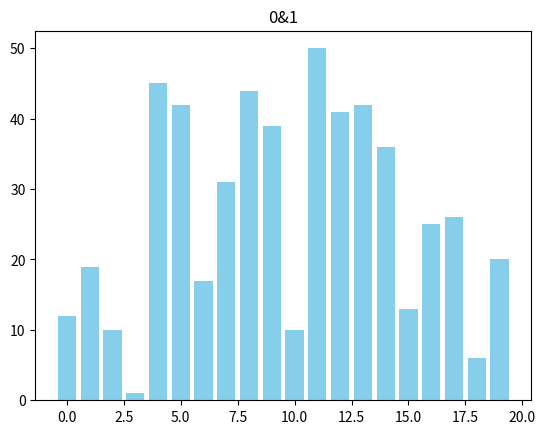
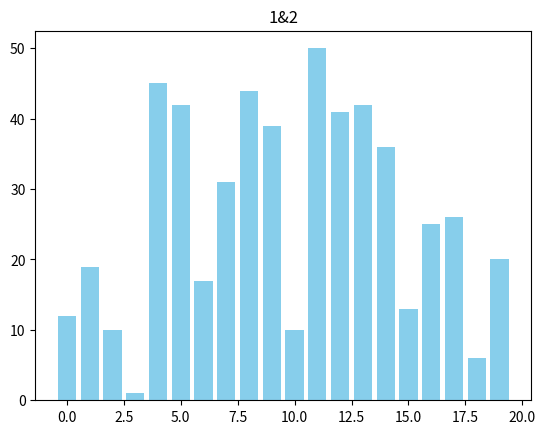
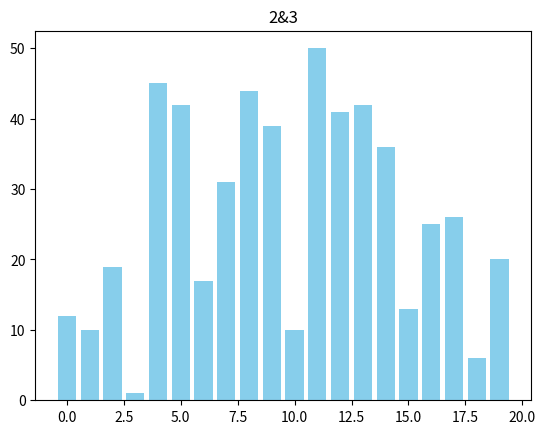
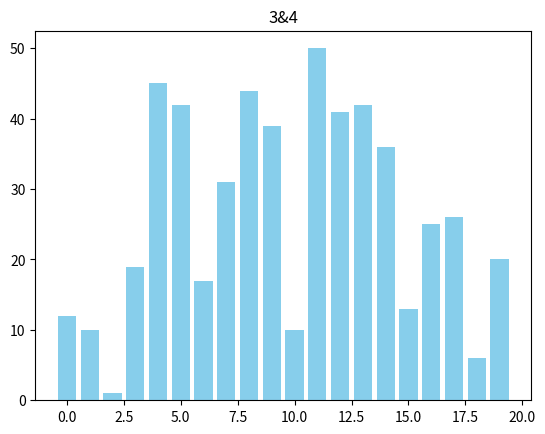
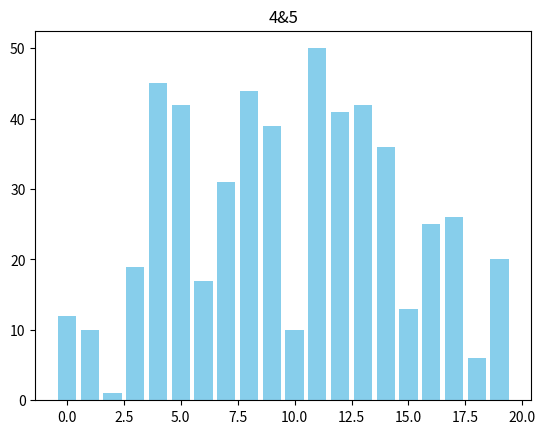
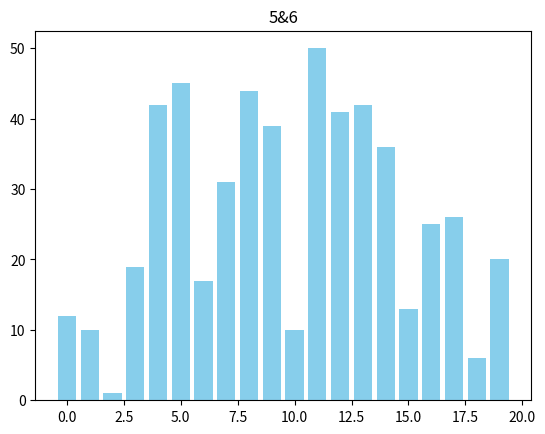
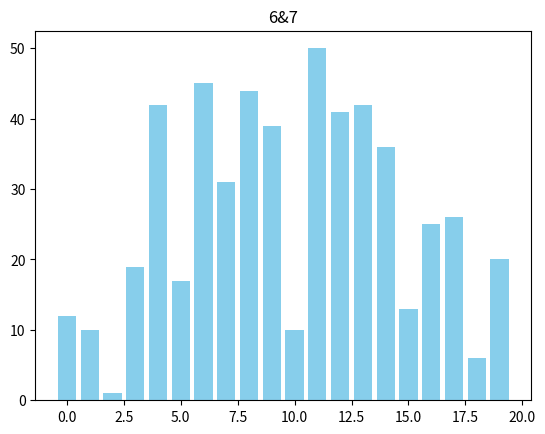
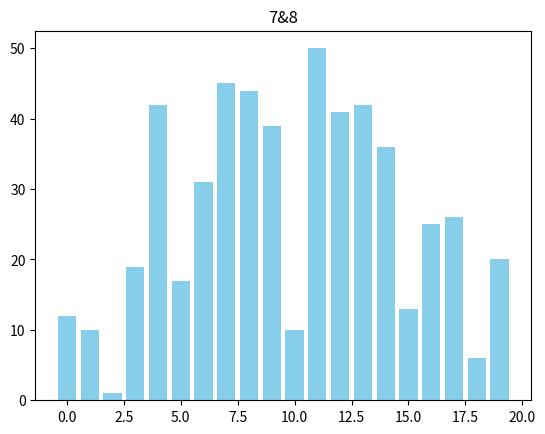
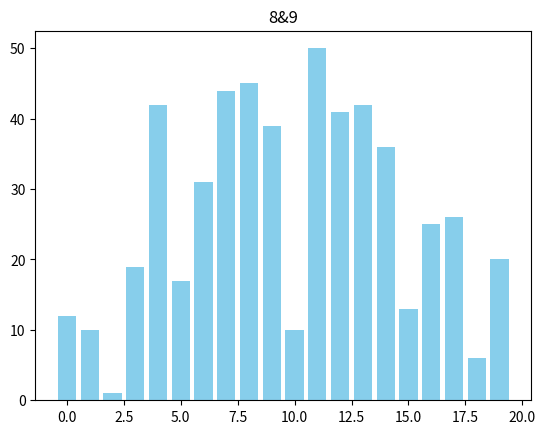
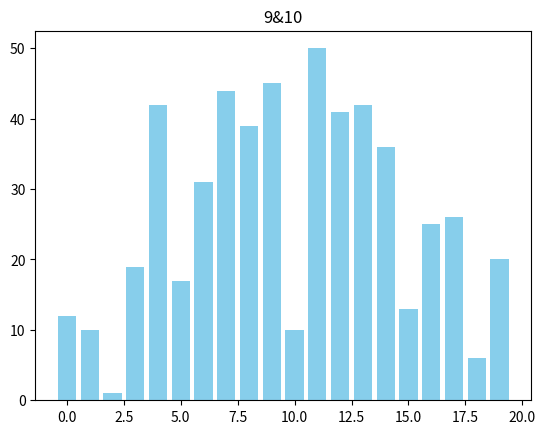
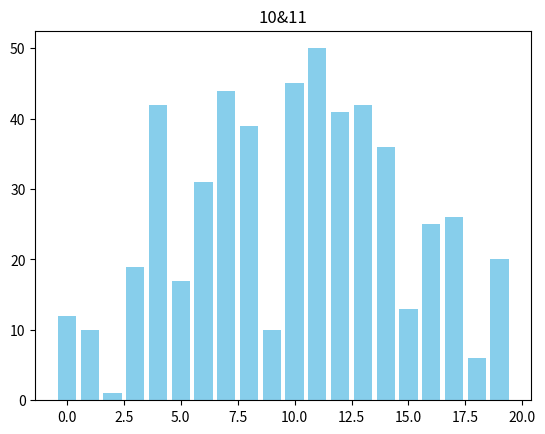
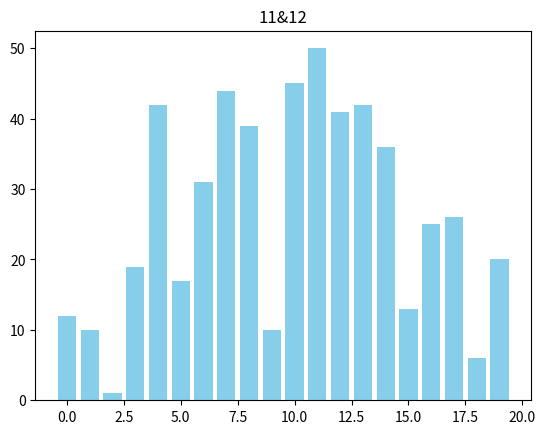
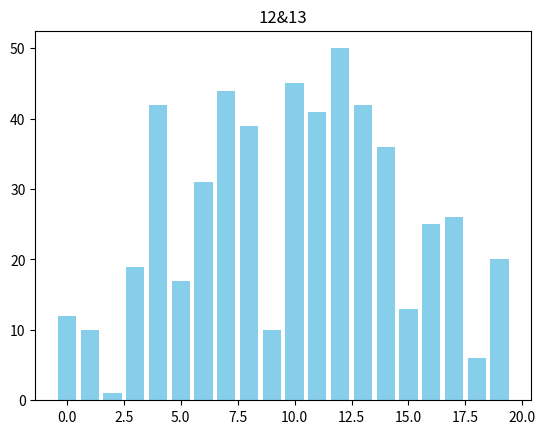
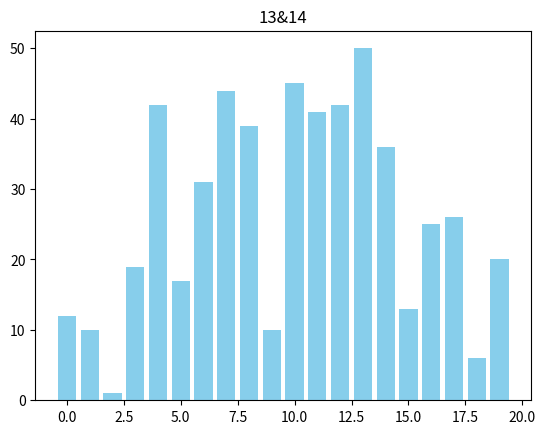
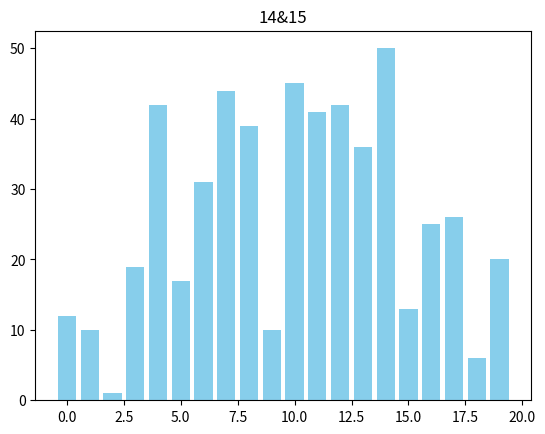
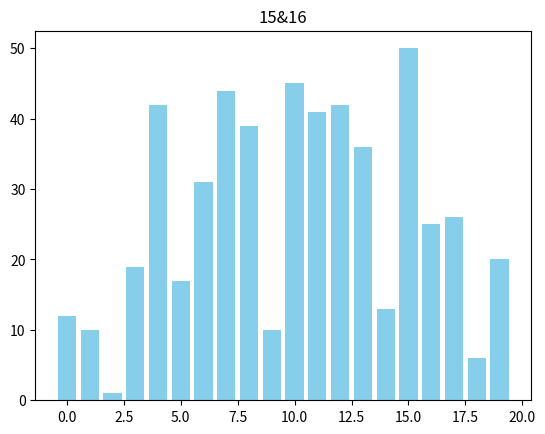

The script that saved these images, in order:
import matplotlib.pyplot as plt
import random
import time #unused import

def bubble_sort_visual(arr):
    n = len(arr)
    for i in range(n):
        for j in range(0, n - i - 1):
            plt.clf()
            plt.bar(range(len(arr)), arr, color="skyblue")
            plt.title(f"{j}&{j+1}")
            #time.sleep(0.001)
            plt.pause(0.01)
            
            if arr[j] > arr[j + 1]:
                arr[j], arr[j + 1] = arr[j + 1], arr[j]
    plt.clf()
    plt.bar(range(len(arr)), arr, color="limegreen")
    plt.show()

data = [random.randint(1, 50) for _ in range(20)]
plt.ion()
bubble_sort_visual(data)
